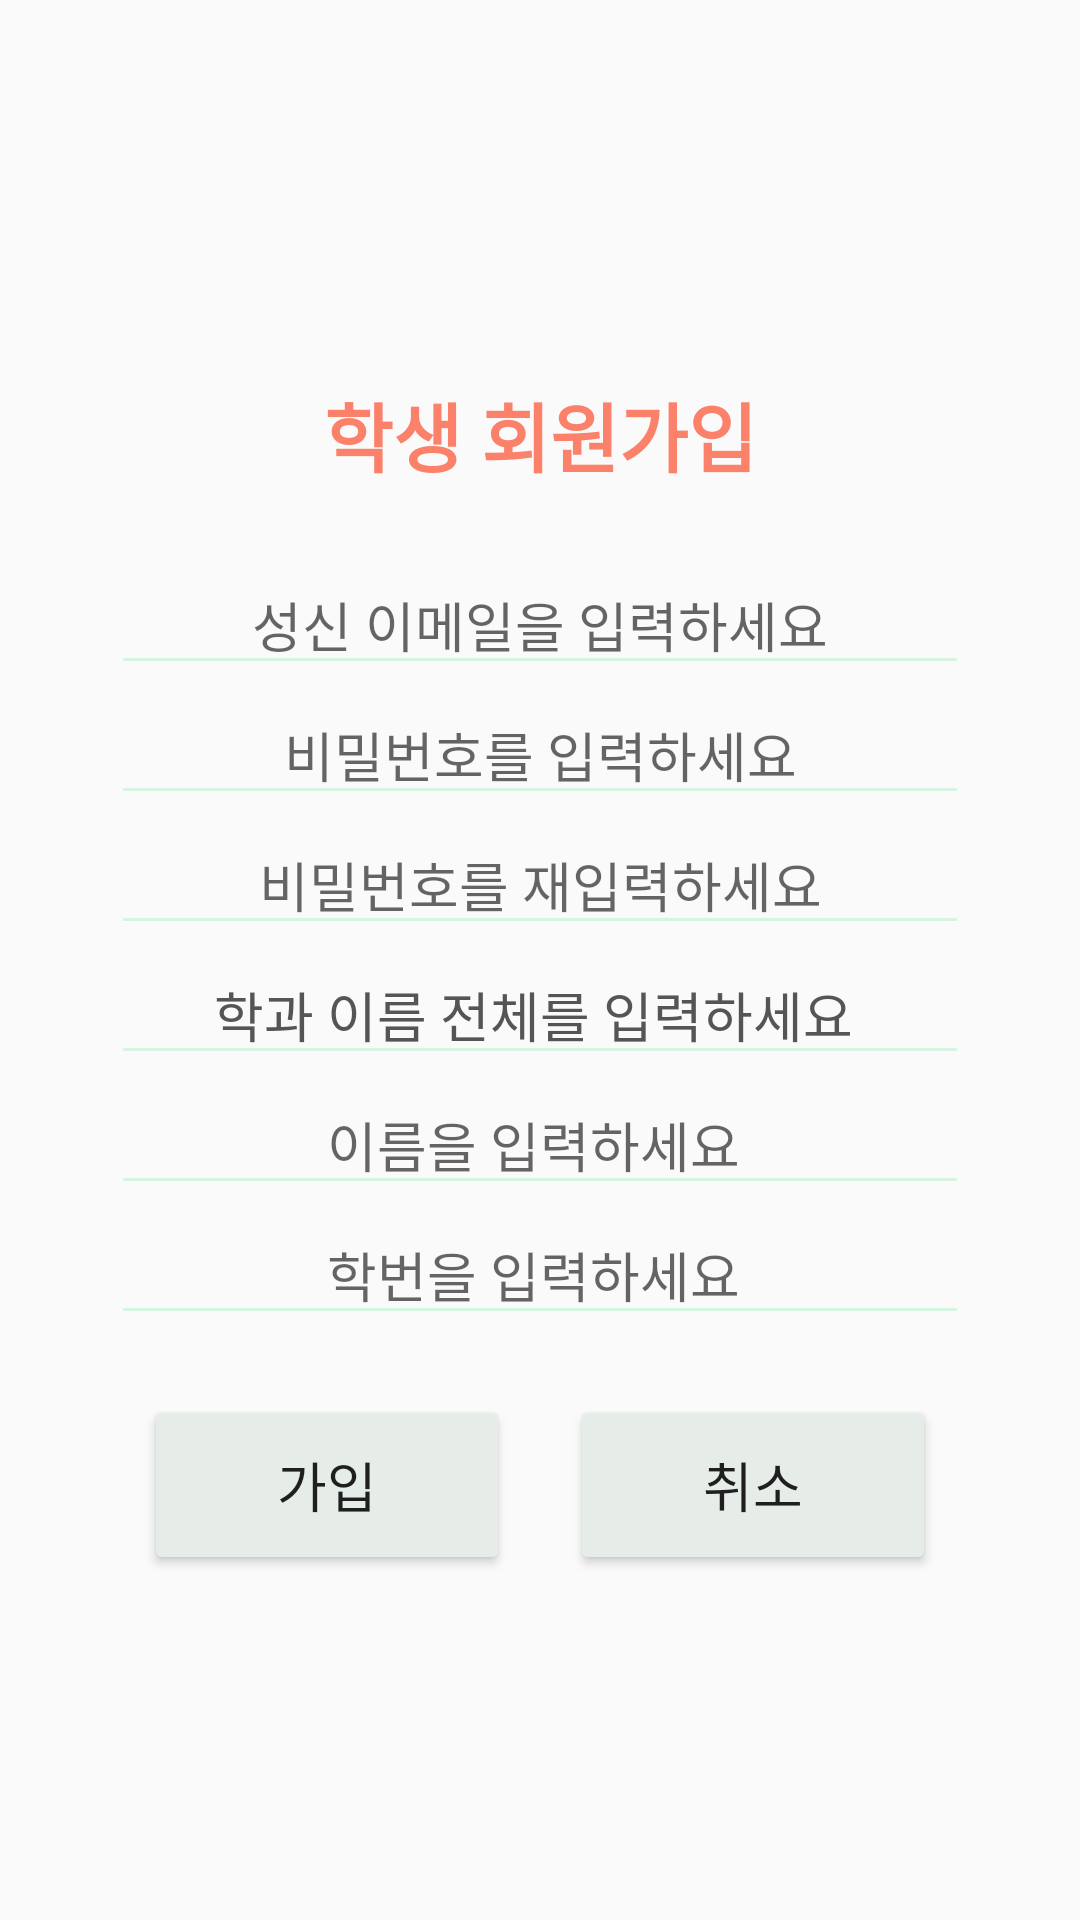

Produce the Android XML layout that renders to this screen, including the resource entries it uses.
<!-- AndroidManifest.xml: application theme AppTheme -->
<!-- res/layout/activity_regist1.xml -->
<?xml version="1.0" encoding="utf-8"?>
<LinearLayout xmlns:android="http://schemas.android.com/apk/res/android"
    xmlns:tools="http://schemas.android.com/tools"
    android:orientation="vertical"
    android:gravity="center"
    android:layout_width="match_parent"
    android:layout_height="match_parent"
    tools:context=".RegistActivity1">

    <TextView
        android:id="@+id/textView"
        android:layout_width="310dp"
        android:layout_height="60dp"
        android:gravity="center"
        android:text="학생 회원가입"
        android:textColor="#fb816a"
        android:textSize="25sp"
        android:textStyle="bold" />

    <EditText
        android:id="@+id/etEmail"
        android:layout_width="286dp"
        android:layout_height="wrap_content"
        android:ems="10"
        android:layout_marginTop="10dp"
        android:hint="성신 이메일을 입력하세요"
        android:gravity="center_horizontal"
        android:inputType="textEmailAddress" />

    <EditText
        android:id="@+id/etPassword"
        android:layout_width="286dp"
        android:layout_height="wrap_content"
        android:ems="10"
        android:gravity="center_horizontal"
        android:hint="비밀번호를 입력하세요"
        android:inputType="textPassword" />

    <EditText
        android:id="@+id/etPasswordConfirm"
        android:layout_width="286dp"
        android:layout_height="wrap_content"
        android:ems="10"
        android:gravity="center_horizontal"
        android:hint="비밀번호를 재입력하세요"
        android:inputType="textPassword" />


    <AutoCompleteTextView
        android:id="@+id/etMajor"
        android:layout_width="286dp"
        android:layout_height="wrap_content"
        android:completionThreshold="1"
        android:ems="10"
        android:gravity="center_horizontal"
        android:hint="학과 이름 전체를 입력하세요 "
        android:textColorHint="#555555">

    </AutoCompleteTextView>


    <EditText
        android:id="@+id/etPersonName"
        android:layout_width="286dp"
        android:layout_height="wrap_content"
        android:ems="10"
        android:gravity="center_horizontal"
        android:hint="이름을 입력하세요 "
        android:inputType="textPersonName" />

    <EditText
        android:id="@+id/etStudentID"
        android:layout_width="286dp"
        android:layout_height="wrap_content"
        android:ems="10"
        android:gravity="center_horizontal"
        android:hint="학번을 입력하세요 "
        android:inputType="number" />

    <LinearLayout
        android:layout_width="284dp"
        android:layout_height="wrap_content"
        android:gravity="center"
        android:orientation="horizontal"
        android:layout_marginTop="20dp">

        <Button
            android:id="@+id/btnEmailAuth"
            android:layout_width="34dp"
            android:layout_height="60dp"
            android:layout_marginLeft="10dp"
            android:layout_marginRight="10dp"
            android:layout_weight="1"
            android:backgroundTint="#E6ECE8"
            android:text="가입"
            android:textSize="18sp" />

        <Button
            android:id="@+id/btnCancel"
            android:layout_width="34dp"
            android:layout_height="60dp"
            android:layout_marginLeft="10dp"
            android:layout_marginRight="10dp"
            android:layout_weight="1"
            android:backgroundTint="#E6ECE8"
            android:text="취소"
            android:textSize="18sp" />

    </LinearLayout>


</LinearLayout>
<!-- resources referenced by this layout -->
<resources>
  <style name="AppTheme" parent="Theme.AppCompat.Light.DarkActionBar">
          
          <item name="colorPrimary">@color/colorPrimary</item>
          <item name="colorPrimaryDark">@color/colorPrimaryDark</item>
          <item name="colorAccent">@color/colorAccent</item>
          <item name="colorControlNormal">#D5F4E2</item>
      </style>
  <color name="colorPrimary">#FB816A</color>
  <color name="colorPrimaryDark">#D0FB816A</color>
  <color name="colorAccent">#FB816A</color>
</resources>
